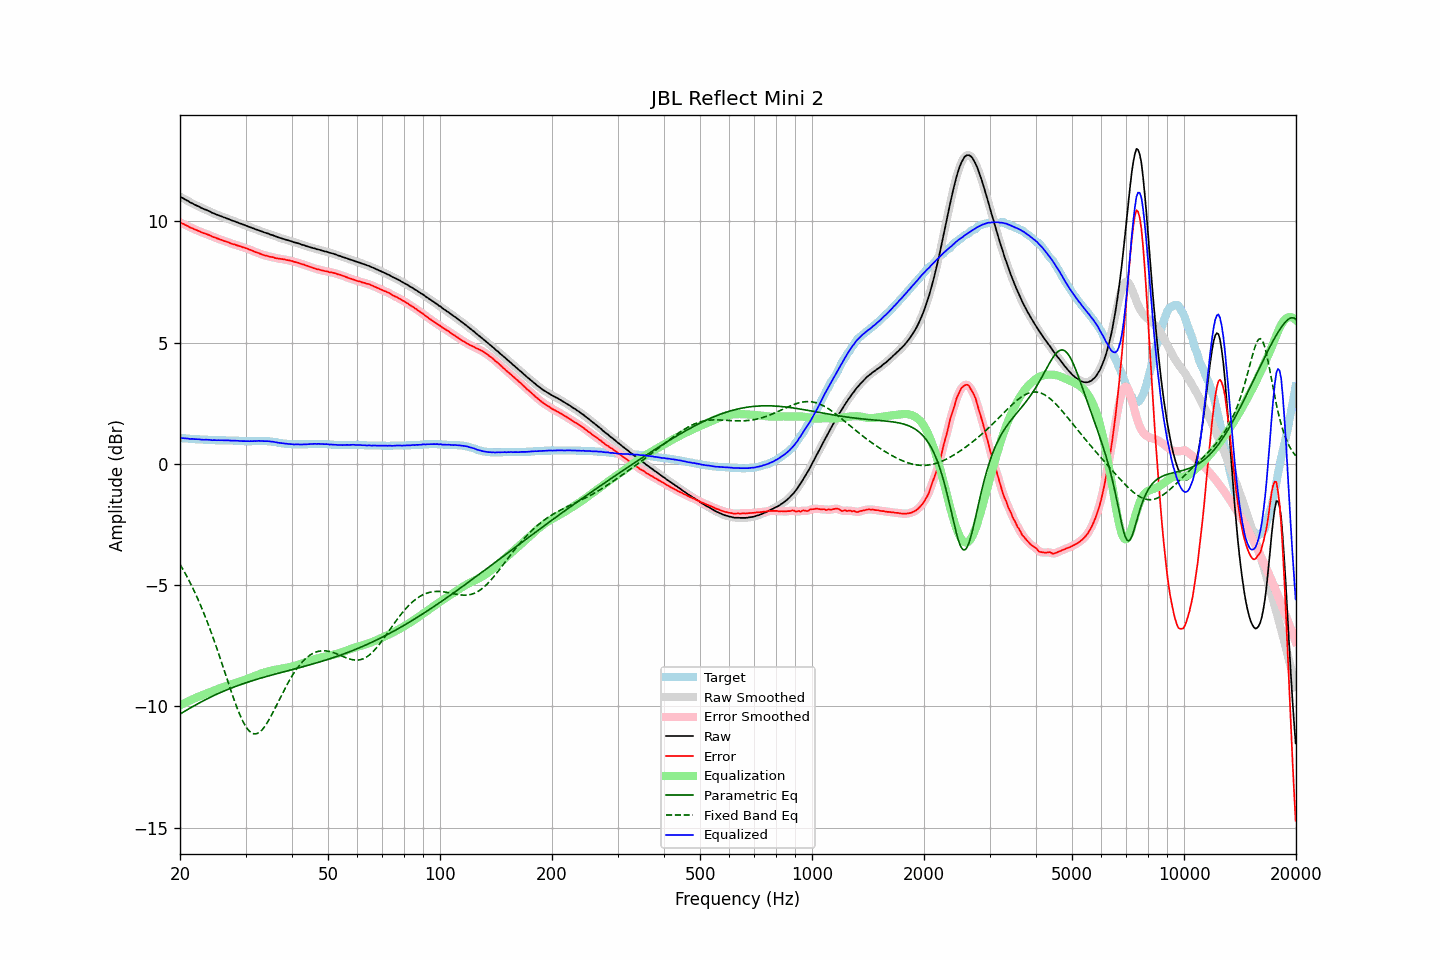

The file beside this chart, header and first rows:
frequency, raw, error, smoothed, error_smoothed, equalization, parametric_eq, fixed_band_eq, equalized_raw, equalized_smoothed, target
20.00, 11.02, 9.96, 11.02, 9.96, -9.96, -10.32, -4.14, 1.06, 1.06, 1.06
20.20, 10.98, 9.92, 10.98, 9.93, -9.93, -10.28, -4.26, 1.06, 1.06, 1.06
20.40, 10.95, 9.90, 10.95, 9.89, -9.89, -10.24, -4.37, 1.06, 1.06, 1.05
20.61, 10.91, 9.86, 10.91, 9.86, -9.86, -10.20, -4.49, 1.05, 1.05, 1.05
20.81, 10.87, 9.83, 10.87, 9.83, -9.83, -10.16, -4.61, 1.04, 1.05, 1.04
21.02, 10.84, 9.80, 10.83, 9.79, -9.80, -10.12, -4.73, 1.05, 1.04, 1.04
21.23, 10.79, 9.76, 10.80, 9.76, -9.76, -10.08, -4.86, 1.03, 1.03, 1.03
21.44, 10.76, 9.73, 10.76, 9.73, -9.73, -10.05, -4.99, 1.03, 1.03, 1.03
21.66, 10.73, 9.71, 10.73, 9.70, -9.70, -10.01, -5.13, 1.03, 1.02, 1.02
21.87, 10.69, 9.67, 10.69, 9.67, -9.67, -9.97, -5.27, 1.02, 1.02, 1.02
22.09, 10.66, 9.65, 10.66, 9.65, -9.64, -9.93, -5.41, 1.02, 1.02, 1.01
22.31, 10.63, 9.62, 10.63, 9.62, -9.62, -9.90, -5.56, 1.02, 1.01, 1.01
22.54, 10.60, 9.59, 10.60, 9.59, -9.59, -9.86, -5.71, 1.01, 1.01, 1.01
22.76, 10.56, 9.56, 10.56, 9.56, -9.56, -9.82, -5.86, 1.00, 1.00, 1.00
22.99, 10.53, 9.53, 10.53, 9.53, -9.54, -9.79, -6.02, 0.99, 1.00, 1.00
23.22, 10.50, 9.51, 10.50, 9.51, -9.51, -9.75, -6.19, 0.99, 0.99, 0.99
23.45, 10.48, 9.49, 10.48, 9.49, -9.48, -9.72, -6.35, 1.00, 0.99, 0.99
23.69, 10.45, 9.46, 10.45, 9.46, -9.46, -9.69, -6.52, 0.99, 0.99, 0.99
23.92, 10.42, 9.44, 10.42, 9.43, -9.43, -9.65, -6.70, 0.99, 0.99, 0.98
24.16, 10.39, 9.41, 10.39, 9.40, -9.41, -9.62, -6.88, 0.99, 0.98, 0.98
24.40, 10.35, 9.37, 10.36, 9.38, -9.38, -9.59, -7.06, 0.97, 0.98, 0.98
24.65, 10.33, 9.35, 10.33, 9.35, -9.35, -9.56, -7.24, 0.98, 0.97, 0.98
24.89, 10.30, 9.33, 10.30, 9.32, -9.33, -9.53, -7.43, 0.97, 0.97, 0.97
25.14, 10.27, 9.30, 10.27, 9.30, -9.30, -9.50, -7.63, 0.97, 0.97, 0.97
25.39, 10.25, 9.28, 10.25, 9.28, -9.27, -9.47, -7.82, 0.98, 0.97, 0.97
25.65, 10.22, 9.25, 10.22, 9.25, -9.25, -9.44, -8.02, 0.97, 0.97, 0.97
25.91, 10.20, 9.23, 10.20, 9.23, -9.23, -9.41, -8.22, 0.97, 0.97, 0.97
26.16, 10.17, 9.20, 10.17, 9.20, -9.20, -9.38, -8.42, 0.97, 0.97, 0.97
26.43, 10.15, 9.18, 10.15, 9.18, -9.18, -9.35, -8.62, 0.97, 0.97, 0.97
26.69, 10.12, 9.16, 10.12, 9.16, -9.16, -9.32, -8.82, 0.97, 0.97, 0.96
26.96, 10.10, 9.14, 10.10, 9.14, -9.13, -9.30, -9.02, 0.97, 0.97, 0.96
27.23, 10.07, 9.11, 10.07, 9.11, -9.11, -9.27, -9.22, 0.96, 0.96, 0.96
27.50, 10.04, 9.08, 10.05, 9.08, -9.09, -9.24, -9.42, 0.95, 0.96, 0.96
27.77, 10.02, 9.06, 10.02, 9.06, -9.06, -9.22, -9.61, 0.96, 0.96, 0.96
28.05, 10.00, 9.05, 10.00, 9.04, -9.04, -9.19, -9.79, 0.96, 0.96, 0.95
28.33, 9.97, 9.02, 9.97, 9.02, -9.02, -9.17, -9.98, 0.95, 0.95, 0.95
28.62, 9.95, 9.00, 9.95, 9.00, -9.00, -9.14, -10.15, 0.95, 0.95, 0.95
28.90, 9.92, 8.98, 9.92, 8.98, -8.98, -9.12, -10.31, 0.94, 0.95, 0.94
29.19, 9.90, 8.96, 9.90, 8.96, -8.96, -9.10, -10.46, 0.94, 0.94, 0.94
29.48, 9.87, 8.93, 9.87, 8.94, -8.94, -9.07, -10.60, 0.94, 0.94, 0.94
29.78, 9.85, 8.92, 9.85, 8.91, -8.91, -9.05, -10.73, 0.94, 0.94, 0.93
30.08, 9.82, 8.89, 9.82, 8.89, -8.89, -9.03, -10.84, 0.93, 0.93, 0.93
30.38, 9.80, 8.87, 9.80, 8.87, -8.87, -9.01, -10.94, 0.94, 0.93, 0.93
30.68, 9.77, 8.84, 9.77, 8.84, -8.84, -8.99, -11.01, 0.93, 0.93, 0.93
30.99, 9.75, 8.82, 9.75, 8.82, -8.81, -8.96, -11.07, 0.94, 0.93, 0.93
31.30, 9.72, 8.79, 9.72, 8.79, -8.79, -8.94, -11.11, 0.93, 0.94, 0.93
31.61, 9.70, 8.76, 9.70, 8.76, -8.76, -8.92, -11.13, 0.94, 0.94, 0.94
31.93, 9.67, 8.73, 9.67, 8.73, -8.74, -8.90, -11.14, 0.94, 0.94, 0.94
32.24, 9.65, 8.71, 9.65, 8.71, -8.71, -8.88, -11.12, 0.94, 0.94, 0.94
32.57, 9.63, 8.69, 9.63, 8.69, -8.68, -8.86, -11.09, 0.95, 0.94, 0.94
32.89, 9.60, 8.66, 9.60, 8.66, -8.66, -8.84, -11.04, 0.94, 0.95, 0.94
33.22, 9.58, 8.64, 9.58, 8.64, -8.64, -8.82, -10.97, 0.94, 0.94, 0.94
33.55, 9.55, 8.61, 9.55, 8.61, -8.62, -8.80, -10.90, 0.94, 0.94, 0.94
33.89, 9.53, 8.59, 9.53, 8.59, -8.60, -8.78, -10.81, 0.94, 0.94, 0.94
34.23, 9.51, 8.58, 9.51, 8.57, -8.58, -8.77, -10.70, 0.94, 0.93, 0.93
34.57, 9.49, 8.56, 9.49, 8.56, -8.56, -8.75, -10.59, 0.93, 0.93, 0.93
34.92, 9.46, 8.54, 9.47, 8.54, -8.54, -8.73, -10.48, 0.92, 0.93, 0.92
35.27, 9.44, 8.53, 9.44, 8.53, -8.52, -8.71, -10.35, 0.92, 0.92, 0.91
35.62, 9.42, 8.52, 9.42, 8.51, -8.51, -8.69, -10.23, 0.91, 0.91, 0.90
35.97, 9.39, 8.49, 9.39, 8.50, -8.50, -8.67, -10.10, 0.89, 0.90, 0.90
... 635 more rows
